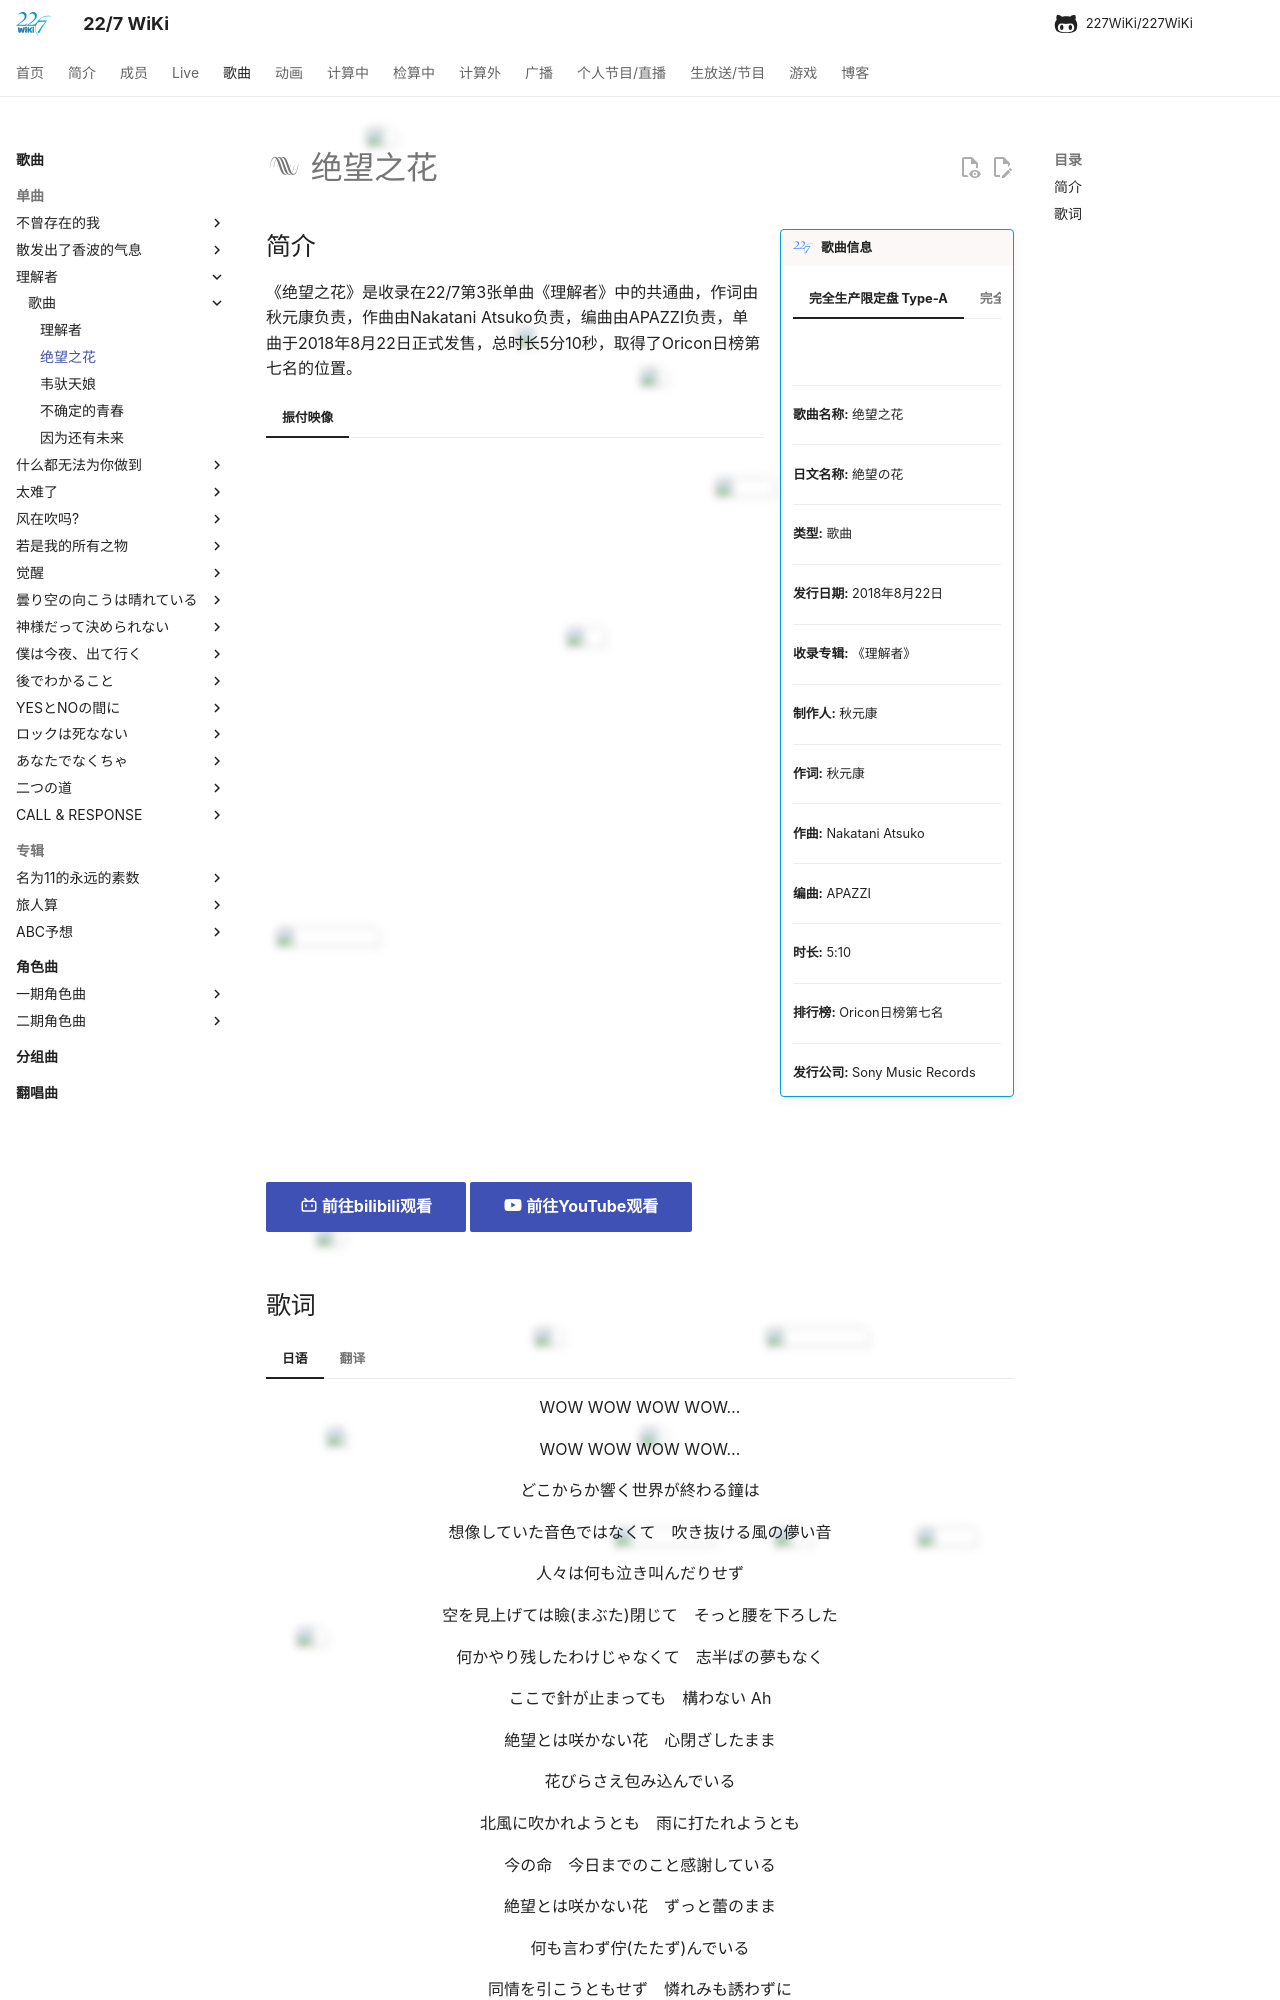

repository: 227WiKi/227WiKi · page: songs/single/3rd/song-2/index.html · generator: mkdocs

---
title: 歌曲 -  绝望之花
template: comment.html
---
# :pack-hires: 绝望之花

!!! general inline end "歌曲信息"

    === "完全生产限定盘 Type-A"
        ![](https://res.227wiki.eu.org/music/singles/3rd-single-type-a-cover.jpg)
    === "完全生产限定盘 Type-B"
        ![](https://res.227wiki.eu.org/music/singles/3rd-single-cover.jpg)
    === "通常盘"
        ![](https://res.227wiki.eu.org/music/singles/3rd-single-regular-cover.jpg)
    --------
    
    <b>歌曲名称:</b> 绝望之花

    --------

    <b>日文名称:</b> 絶望の花

    ---------
    
    <b>类型:</b> 歌曲

    --------
    
    <b>发行日期:</b> 2018年8月22日

    --------

    <b>收录专辑:</b> 《理解者》

    --------

    <b>制作人:</b> 秋元康

    --------

    <b>作词:</b> 秋元康

    --------

    <b>作曲:</b> Nakatani Atsuko

    --------

    <b>编曲:</b> APAZZI

    --------

    <b>时长:</b> 5:10
 
    --------

    <b>排行榜:</b> Oricon日榜第七名
    
    --------

    <b>发行公司:</b> Sony Music Records

## 简介

《绝望之花》是收录在22/7第3张单曲《理解者》中的共通曲，作词由秋元康负责，作曲由Nakatani Atsuko负责，编曲由APAZZI负责，单曲于2018年8月22日正式发售，总时长5分10秒，取得了Oricon日榜第七名的位置。

=== "振付映像"
    <iframe src="https://player.bilibili.com/player.html?aid=37317116&bvid=BV1Bt411D7LR&cid=65590241&p=1&autoplay=0" autoplay="0" scrolling="no" border="0" frameborder="no" framespacing="0" allowfullscreen="true" width="100%" height="720"> </iframe>
    [:pack-bili-tv: 前往bilibili观看](https://www.bilibili.com/video/BV1Bt411D7LR){ .md-button .md-button--primary }
    [:fontawesome-brands-youtube: 前往YouTube观看](https://www.youtube.com/watch?v=_8yMCsj-Uhg){ .md-button .md-button--primary }
